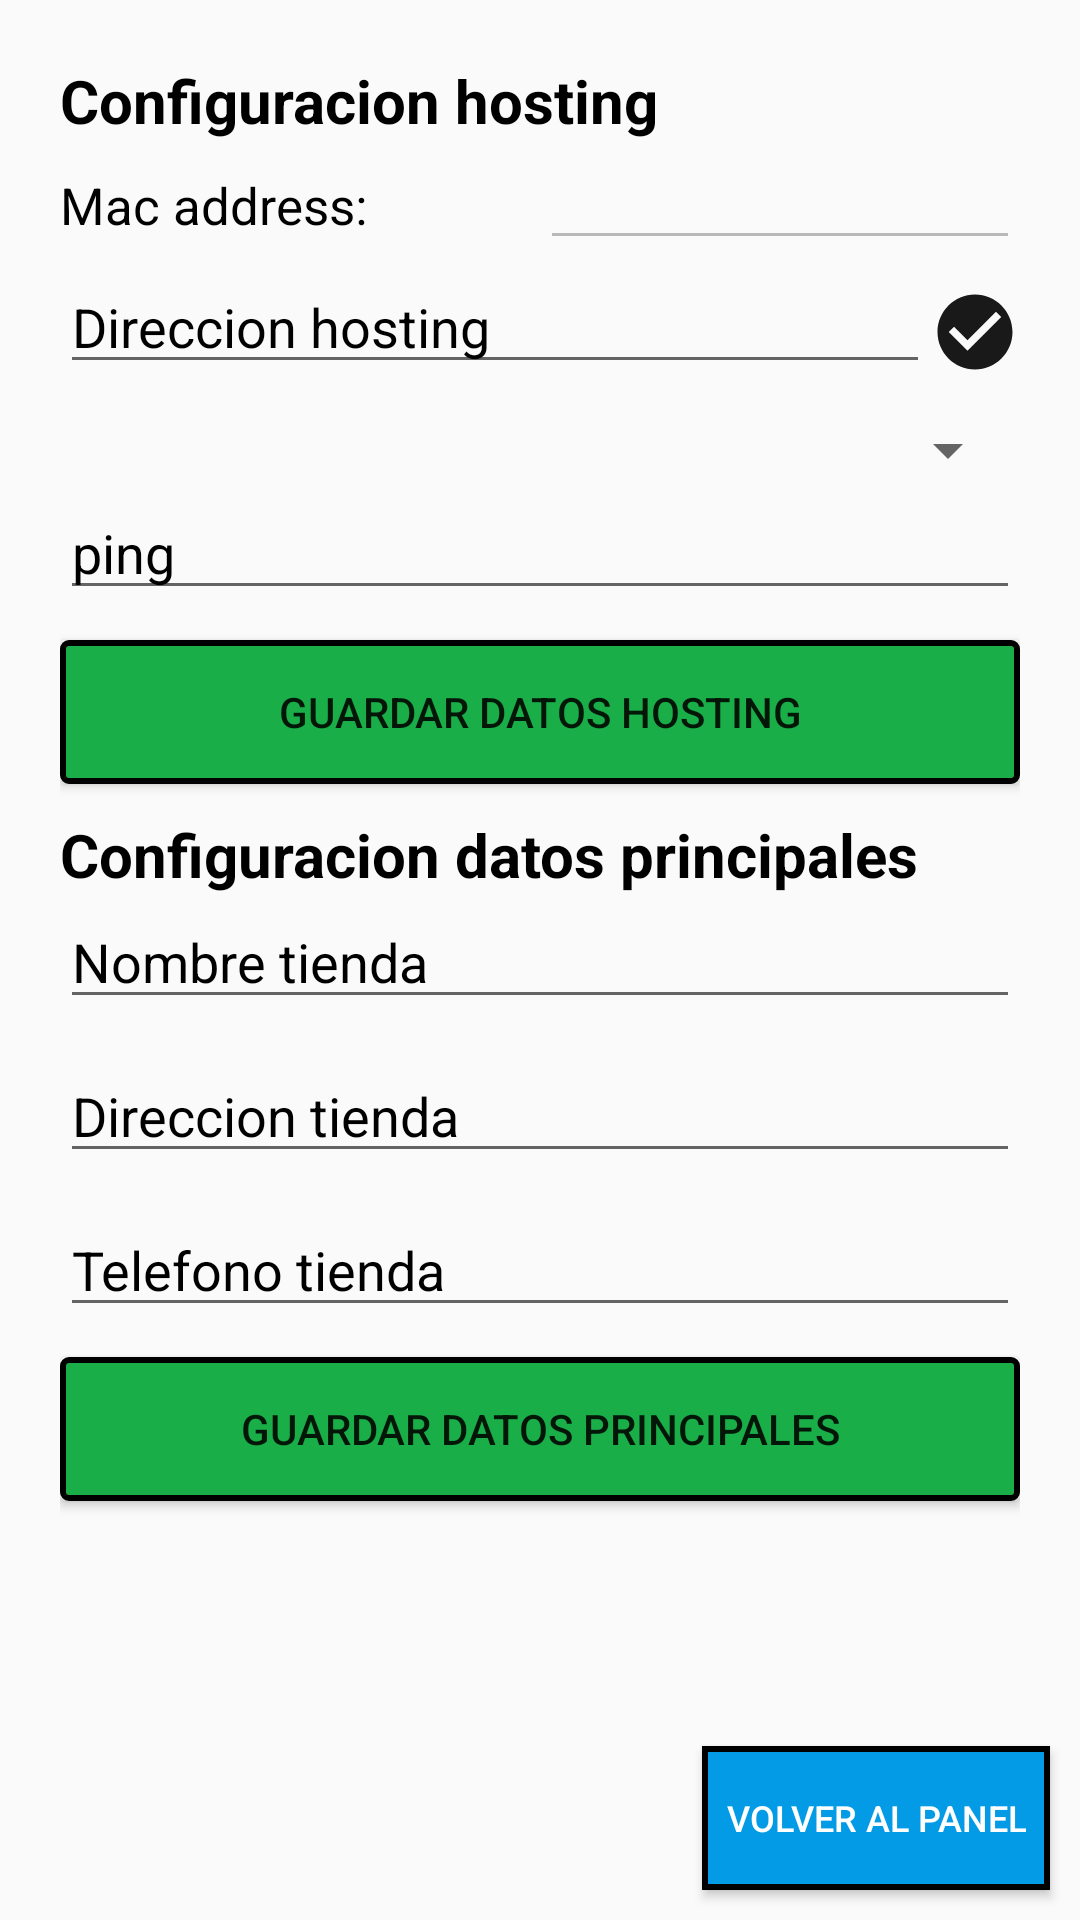

This screen was rendered from an Android layout file. Write that file and the resources it references.
<!-- AndroidManifest.xml: application theme AppTheme -->
<!-- res/layout/activity_configuracion.xml -->
<?xml version="1.0" encoding="utf-8"?>
<LinearLayout xmlns:android="http://schemas.android.com/apk/res/android"
    xmlns:app="http://schemas.android.com/apk/res-auto"
    xmlns:tools="http://schemas.android.com/tools"
    android:layout_width="match_parent"
    android:layout_height="match_parent"
    android:orientation="vertical"
    tools:context="swasolutions.com.wdpos.actividades.sharedpreferences.ConfiguracionActivity">


    <RelativeLayout
        android:layout_width="match_parent"
        android:layout_height="match_parent">

        <ScrollView
            android:layout_width="match_parent"
            android:layout_height="match_parent">

            <LinearLayout
                android:layout_width="match_parent"
                android:layout_height="match_parent"
                android:layout_marginBottom="20dp"
                android:layout_marginLeft="20dp"
                android:layout_marginRight="20dp"
                android:layout_marginTop="20dp"
                android:orientation="vertical">


                <TextView
                    android:layout_width="match_parent"
                    android:layout_height="wrap_content"
                    android:text="Configuracion hosting"
                    android:textColor="@color/negro"
                    android:textSize="@dimen/textFacturasTitulo"
                    android:textStyle="bold" />

                <LinearLayout
                    android:layout_width="match_parent"
                    android:layout_height="wrap_content"
                    android:orientation="horizontal">

                    <TextView
                        android:layout_width="match_parent"
                        android:layout_height="wrap_content"
                        android:layout_weight="1"
                        android:text="Mac address: "
                        android:textColor="@color/negro"
                        android:textSize="17dp" />

                    <EditText
                        android:id="@+id/txtMacAddress_configuracion"
                        android:layout_width="match_parent"
                        android:layout_height="wrap_content"
                        android:layout_weight="1"
                        android:enabled="false"
                        android:textColor="@color/negro"
                        android:textSize="17dp" />

                </LinearLayout>

                <LinearLayout
                    android:layout_width="match_parent"
                    android:layout_height="wrap_content"
                    android:orientation="horizontal">

                    <EditText
                        android:id="@+id/txtLinkHosting"
                        android:layout_width="match_parent"
                        android:layout_height="wrap_content"
                        android:layout_marginBottom="10dp"
                        android:layout_weight="1"
                        android:hint="Direccion hosting"
                        android:textColorHint="@color/negro" />

                    <Button
                        android:id="@+id/btnGuardarDatosHosting"
                        android:layout_width="30dp"
                        android:layout_height="30dp"
                        android:layout_marginBottom="10dp"
                        android:background="@drawable/accept" />


                </LinearLayout>

                <Spinner
                    android:id="@+id/warehousesSpinner"
                    android:layout_width="match_parent"
                    android:layout_height="wrap_content"
                    android:layout_alignParentTop="true"
                    android:layout_centerHorizontal="true" />

                <EditText
                    android:id="@+id/txtPing_Configuracion"
                    android:layout_width="match_parent"
                    android:layout_height="wrap_content"
                    android:layout_marginBottom="10dp"
                    android:hint="ping"
                    android:inputType="numberPassword"
                    android:textColorHint="@color/negro" />

                <Button
                    android:id="@+id/btnGuardarPinYWare"
                    android:layout_width="match_parent"
                    android:layout_height="wrap_content"
                    android:layout_marginBottom="10dp"
                    android:background="@drawable/buttonspanelbluedark"
                    android:text="Guardar datos hosting" />


                <TextView
                    android:layout_width="match_parent"
                    android:layout_height="wrap_content"
                    android:text="Configuracion datos principales"
                    android:textColor="@color/negro"
                    android:textSize="@dimen/textFacturasTitulo"
                    android:textStyle="bold" />

                <EditText
                    android:id="@+id/txtNombreTienda"
                    android:layout_width="match_parent"
                    android:layout_height="wrap_content"
                    android:layout_marginBottom="10dp"
                    android:hint="Nombre tienda"
                    android:textColorHint="@color/negro" />

                <EditText
                    android:id="@+id/txtDireccionTienda"
                    android:layout_width="match_parent"
                    android:layout_height="wrap_content"
                    android:layout_marginBottom="10dp"
                    android:hint="Direccion tienda"
                    android:textColorHint="@color/negro" />

                <EditText
                    android:id="@+id/txtTelefonoTienda"
                    android:layout_width="match_parent"
                    android:layout_height="wrap_content"
                    android:layout_marginBottom="10dp"
                    android:hint="Telefono tienda"
                    android:inputType="number"
                    android:textColorHint="@color/negro" />

                <Button
                    android:id="@+id/btnGuardarDatosTienda"
                    android:layout_width="match_parent"
                    android:layout_height="wrap_content"
                    android:layout_marginBottom="10dp"
                    android:background="@drawable/buttonspanelbluedark"
                    android:text="Guardar datos principales" />

            </LinearLayout>

        </ScrollView>

        <Button

            android:id="@+id/btnVolver_configuracion"
            android:layout_width="wrap_content"
            android:layout_height="wrap_content"
            android:layout_alignParentBottom="true"
            android:layout_alignParentRight="true"
            android:layout_marginBottom="10dp"
            android:layout_marginRight="10dp"
            android:background="@drawable/selector_btn"
            android:drawableTop="@drawable/compartir"
            android:text="Volver al panel"
            android:textColor="@color/blanco"
            android:textSize="@dimen/textFacturas" />

    </RelativeLayout>


</LinearLayout>
<!-- resources referenced by this layout -->
<resources>
  <color name="blanco">#FFFFFF</color>
  <color name="negro">#000000</color>
  <dimen name="textFacturas">12dp</dimen>
  <dimen name="textFacturasTitulo">20dp</dimen>
  <!-- drawable accept (drawable) -->
  <vector android:alpha="0.90" android:height="20dp"
      android:viewportHeight="24.0" android:viewportWidth="24.0"
      android:width="20dp" xmlns:android="http://schemas.android.com/apk/res/android">
      <path android:fillColor="#FF000000" android:pathData="M12,2C6.48,2 2,6.48 2,12s4.48,10 10,10 10,-4.48 10,-10S17.52,2 12,2zM10,17l-5,-5 1.41,-1.41L10,14.17l7.59,-7.59L19,8l-9,9z"/>
  </vector>
  <!-- drawable buttonspanelbluedark (drawable) -->
  <?xml version="1.0" encoding="utf-8"?>
  <selector xmlns:android="http://schemas.android.com/apk/res/android" >
      <item android:state_pressed="true" >
          <shape android:shape="rectangle"  >
              <stroke android:width="2dip" android:color="@color/bluedark" />
              <gradient android:angle="-90" android:endColor="@color/verde" android:startColor="@color/negro"  />
          </shape>
      </item>
      <item android:state_enabled="false">
  
          <shape>
              <solid android:color="@color/app_text_label"/>
              <corners android:radius="8dp"/>
              <padding android:bottom="8dp"
                  android:left="8dp"
                  android:right="8dp"
                  android:top="8dp"/>
          </shape>
      </item>
      <item android:state_focused="true">|
          <shape android:shape="rectangle"  >
              <corners android:radius="10dip" />
              <stroke android:width="2dip" android:color="@color/bluedark" />
              <gradient android:angle="-90" android:startColor="@color/bluedark"  />
          </shape>
      </item>
      <item >
          <shape android:shape="rectangle"  >
              <corners android:radius="2dip" />
              <stroke android:width="2dip" android:color="@color/negro" />
              <gradient android:angle="-90" android:startColor="@color/verde" android:endColor="@color/verde"  />
          </shape>
      </item>
  </selector>
  <style name="AppTheme" parent="Theme.AppCompat.Light.NoActionBar">
          
          <item name="colorPrimary">@color/colorPrimary</item>
          <item name="colorPrimaryDark">@color/colorPrimaryDark</item>
          <item name="colorAccent">@color/colorAccent</item>
      </style>
  <color name="bluedark">#0c1c4d</color>
  <color name="verde">#19ae48</color>
  <color name="app_text_label">#656565</color>
  <color name="colorPrimaryDark2">@color/app_base_dark</color>
  <color name="colorPrimary2">@color/app_base</color>
  <color name="colorPrimary">#3F51B5</color>
  <color name="colorPrimaryDark">#303F9F</color>
  <color name="colorAccent">#3F51B5</color>
  <color name="app_base_dark">@color/appcolor_blue_dark</color>
  <color name="app_base">@color/appcolor_blue</color>
  <color name="appcolor_blue_dark">#0169ae</color>
  <color name="appcolor_blue">#039be5</color>
</resources>
